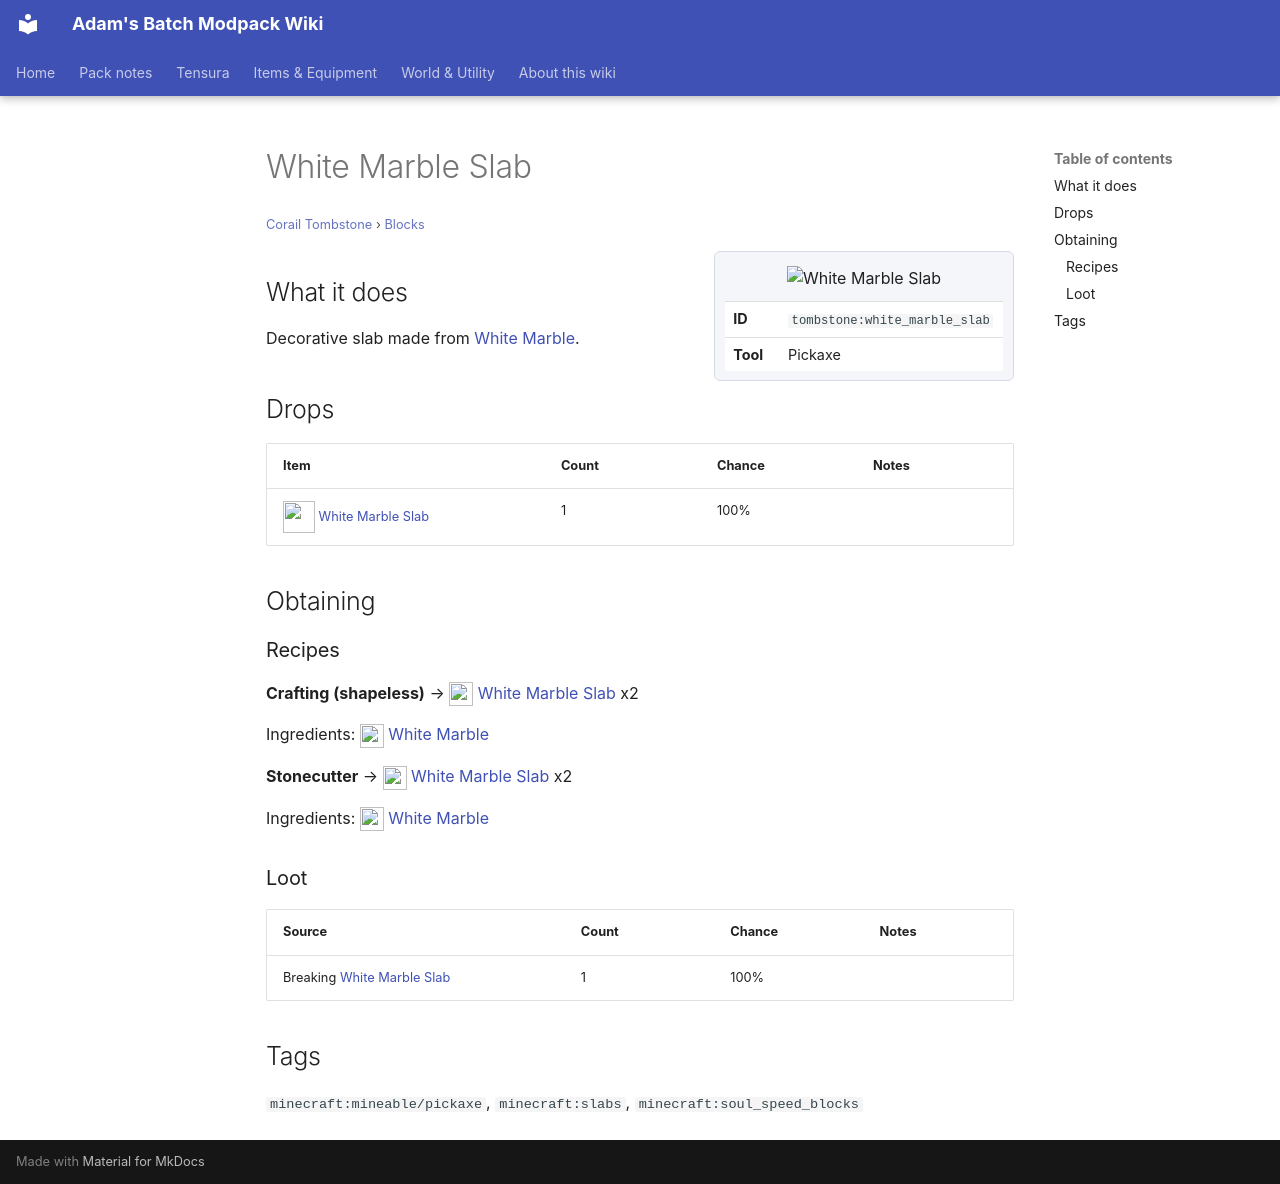

repository: Proteus-Nell/Adams-Batch-MC-Modpack-Wiki · page: corail-tombstone/blocks/white-marble-slab/index.html · generator: mkdocs

# White Marble Slab

<small>[Corail Tombstone](../index.md) &rsaquo; [Blocks](index.md)</small>

<div class="infobox" markdown>

![White Marble Slab](../../assets/icons/tombstone/item/white_marble_slab.png)

| | |
|---|---|
| **ID** | `tombstone:white_marble_slab` |
| **Tool** | Pickaxe |

</div>

## What it does

Decorative slab made from [White Marble](white-marble.md).

## Drops

| Item | Count | Chance | Notes |
|---|---|---|---|
| ![](../../assets/icons/tombstone/item/white_marble_slab.png) [White Marble Slab](white-marble-slab.md) | 1 | 100% |  |

## Obtaining

### Recipes

**Crafting (shapeless)** &rarr; ![](../../assets/icons/tombstone/item/white_marble_slab.png) [White Marble Slab](white-marble-slab.md) x2

Ingredients: ![](../../assets/icons/tombstone/item/white_marble.png) [White Marble](white-marble.md)

**Stonecutter** &rarr; ![](../../assets/icons/tombstone/item/white_marble_slab.png) [White Marble Slab](white-marble-slab.md) x2

Ingredients: ![](../../assets/icons/tombstone/item/white_marble.png) [White Marble](white-marble.md)

### Loot

| Source | Count | Chance | Notes |
|---|---|---|---|
| Breaking [White Marble Slab](white-marble-slab.md) | 1 | 100% |  |

## Tags

`minecraft:mineable/pickaxe`, `minecraft:slabs`, `minecraft:soul_speed_blocks`
